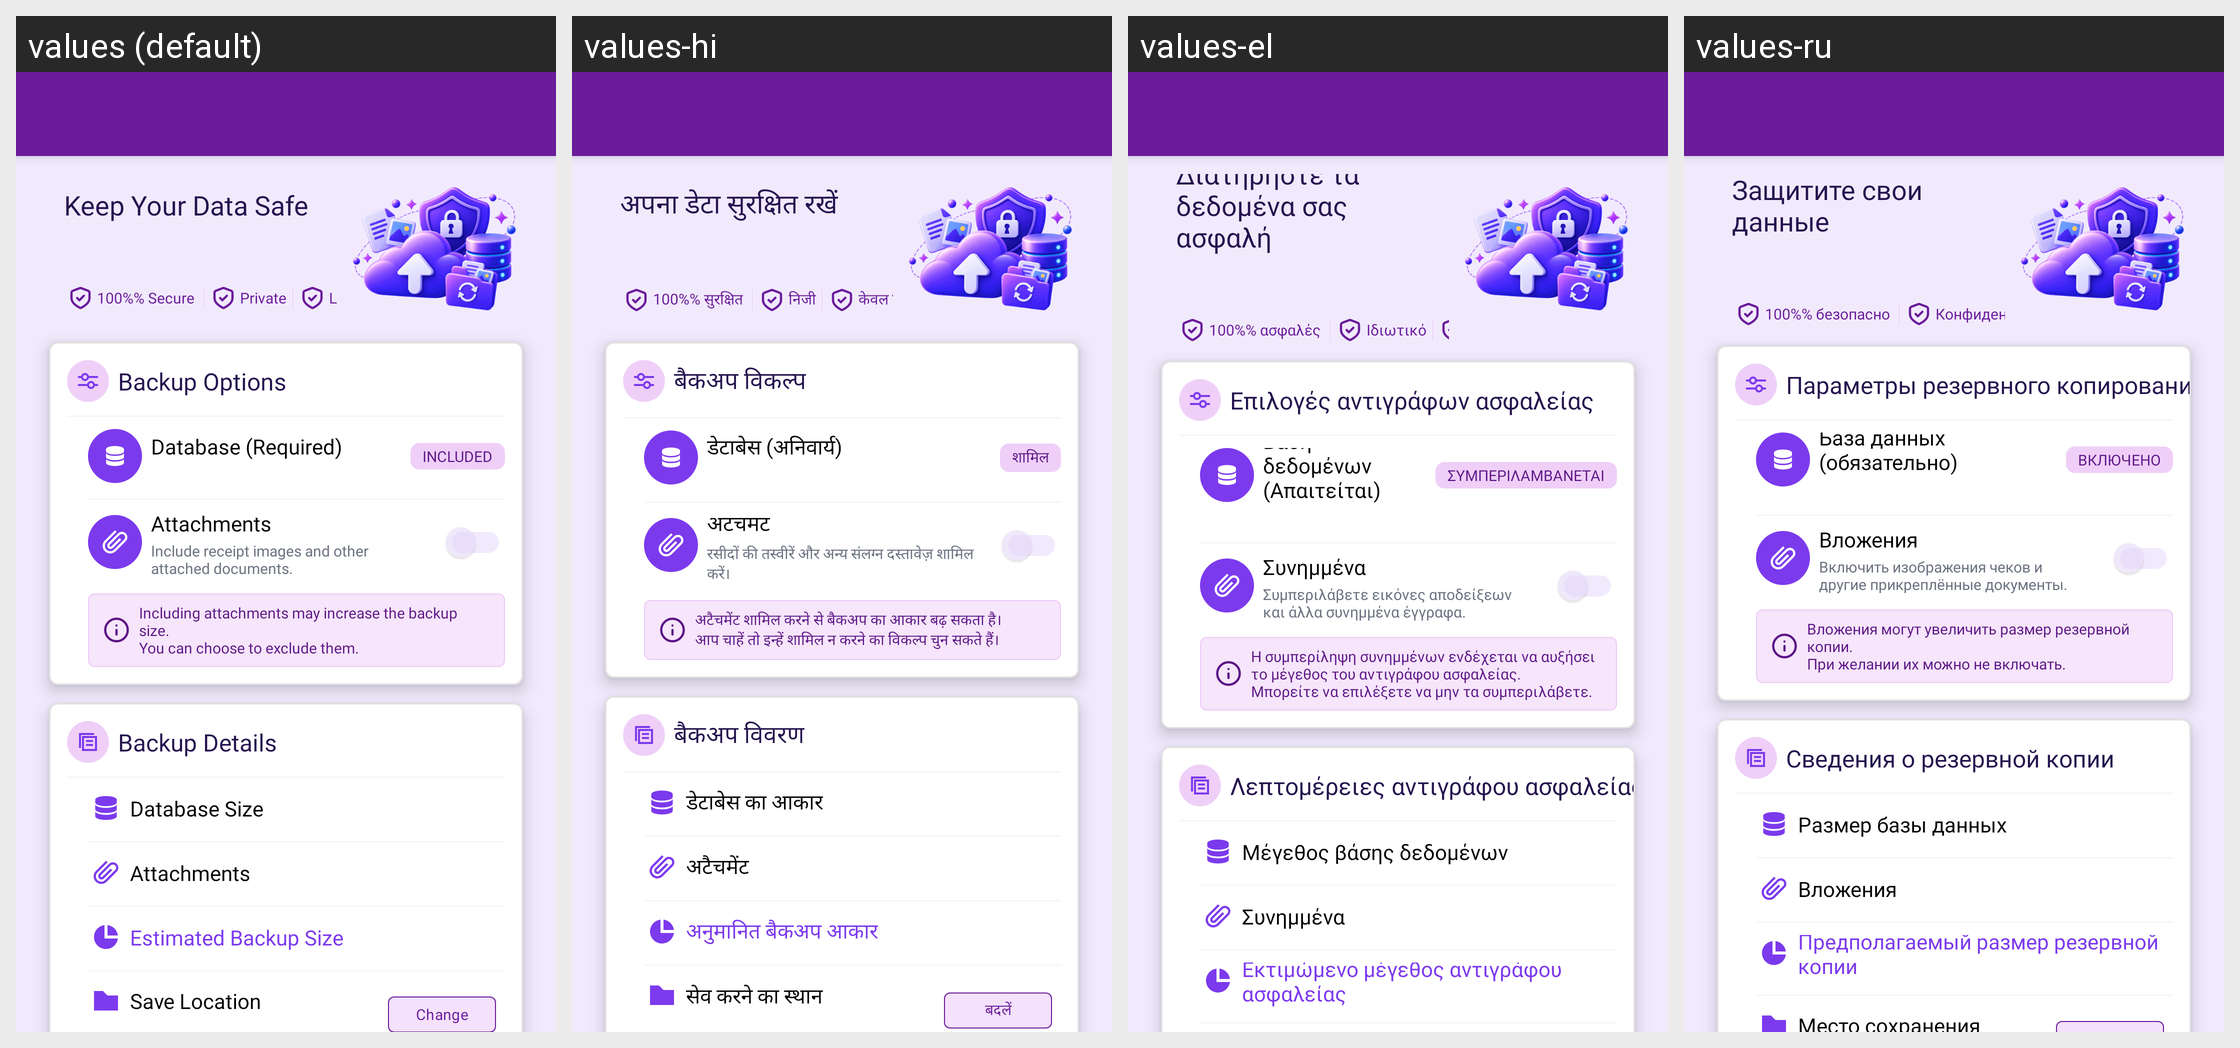

The same Android screen rendered under several of its app's locales, left to right. List the strings drawn on it with the default value and each locale's translation.
Android screen res/layout/activity_backup_now.xml rendered under 4 locales, left to right: values (default), values-hi, values-el, values-ru. Device: Nexus 5 (rendered at 1080×1920; each locale shown at half size, 540×960, under a caption strip naming it); theme Theme.MoneyTracker.
Other locales in the repository, not shown: values-ar, values-bn, values-cs, values-de, values-es, values-fa, values-fr, values-in, values-it, values-ja, values-kn, values-ko, values-ml, values-ms, values-pl, values-pt-rBR, values-ro, values-ta-rIN, values-te, values-th, values-tr, values-uk, values-vi, values-zh-rCN, values-zh-rTW.
Strings drawn on this screen, with the default value and each locale's value (text and hints the layout hard-codes, and strings that could not be matched under every locale, appear in the picture but are not listed):

keep_data_safe
  values: Keep Your Data Safe
  values-hi: अपना डेटा सुरक्षित रखें
  values-el: Διατηρήστε τα δεδομένα σας ασφαλή
  values-ru: Защитите свои данные

secure_100
  values: 100%% Secure
  values-hi: 100%% सुरक्षित
  values-el: 100%% ασφαλές
  values-ru: 100%% безопасно

text_private
  values: Private
  values-hi: निजी
  values-el: Ιδιωτικό
  values-ru: Конфиденциально

backup_options
  values: Backup Options
  values-hi: बैकअप विकल्प
  values-el: Επιλογές αντιγράφων ασφαλείας
  values-ru: Параметры резервного копирования

database_required
  values: Database (Required)
  values-hi: डेटाबेस (अनिवार्य)
  values-el: Βάση δεδομένων (Απαιτείται)
  values-ru: База данных (обязательно)

included
  values: Included
  values-hi: शामिल
  values-el: Συμπεριλαμβάνεται
  values-ru: Включено

attachments
  values: Attachments
  values-hi: अटैचमेंट
  values-el: Συνημμένα
  values-ru: Вложения

attachments_desc
  values: Include receipt images and other attached documents.
  values-hi: रसीदों की तस्वीरें और अन्य संलग्न दस्तावेज़ शामिल करें।
  values-el: Συμπεριλάβετε εικόνες αποδείξεων και άλλα συνημμένα έγγραφα.
  values-ru: Включить изображения чеков и другие прикреплённые документы.

attachment_hint
  values: Including attachments may increase the backup size.
      You can choose to exclude them.
  values-hi: अटैचमेंट शामिल करने से बैकअप का आकार बढ़ सकता है।
      आप चाहें तो इन्हें शामिल न करने का विकल्प चुन सकते हैं।
  values-el: Η συμπερίληψη συνημμένων ενδέχεται να αυξήσει το μέγεθος του αντιγράφου ασφαλείας.
      Μπορείτε να επιλέξετε να μην τα συμπεριλάβετε.
  values-ru: Вложения могут увеличить размер резервной копии.
      При желании их можно не включать.

backup_details
  values: Backup Details
  values-hi: बैकअप विवरण
  values-el: Λεπτομέρειες αντιγράφου ασφαλείας
  values-ru: Сведения о резервной копии

database_size
  values: Database Size
  values-hi: डेटाबेस का आकार
  values-el: Μέγεθος βάσης δεδομένων
  values-ru: Размер базы данных

estimated_backup
  values: Estimated Backup Size
  values-hi: अनुमानित बैकअप आकार
  values-el: Εκτιμώμενο μέγεθος αντιγράφου ασφαλείας
  values-ru: Предполагаемый размер резервной копии
